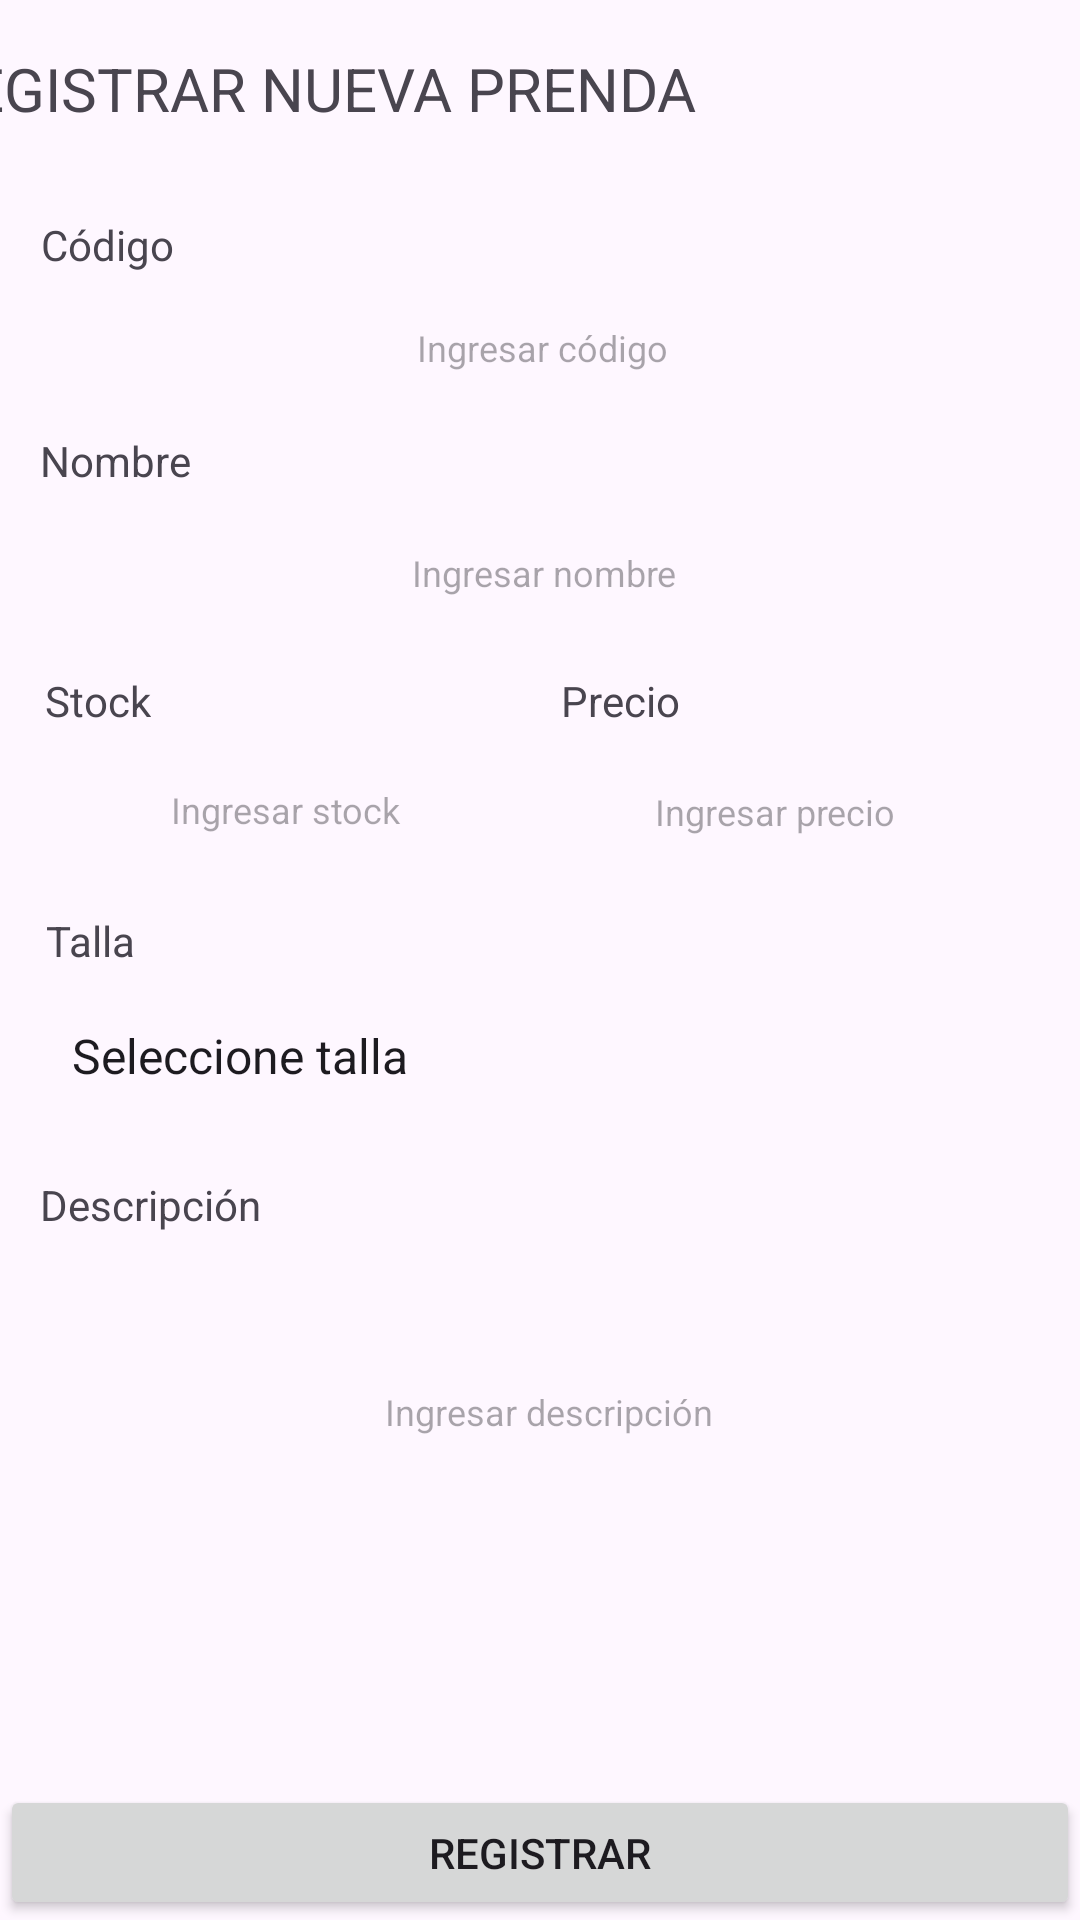

The Android layout XML behind this screen, and the referenced resources:
<!-- AndroidManifest.xml: application theme Theme.Parcial_ejemplo -->
<!-- res/layout/fragment_add_item.xml -->
<?xml version="1.0" encoding="utf-8"?>
<FrameLayout xmlns:android="http://schemas.android.com/apk/res/android"
    xmlns:app="http://schemas.android.com/apk/res-auto"
    xmlns:tools="http://schemas.android.com/tools"
    android:layout_width="match_parent"
    android:layout_height="match_parent"
    tools:context=".AddItemFragment">

    <androidx.constraintlayout.widget.ConstraintLayout
        android:layout_width="match_parent"
        android:layout_height="match_parent">

        <TextView
            android:id="@+id/textView1"
            android:layout_width="390dp"
            android:layout_height="35dp"
            android:layout_marginTop="16dp"
            android:text="@string/add_new"
            android:textSize="20dp"
            app:layout_constraintEnd_toEndOf="parent"
            app:layout_constraintHorizontal_bias="0.761"
            app:layout_constraintStart_toStartOf="parent"
            app:layout_constraintTop_toTopOf="parent" />

        <TextView
            android:id="@+id/textView2"
            android:layout_width="wrap_content"
            android:layout_height="wrap_content"
            android:layout_marginTop="72dp"
            android:text="Código"
            app:layout_constraintEnd_toEndOf="parent"
            app:layout_constraintHorizontal_bias="0.043"
            app:layout_constraintStart_toStartOf="parent"
            app:layout_constraintTop_toTopOf="parent" />

        <TextView
            android:id="@+id/textViewN"
            android:layout_width="wrap_content"
            android:layout_height="wrap_content"
            android:layout_marginTop="144dp"
            android:text="Nombre"
            app:layout_constraintEnd_toEndOf="parent"
            app:layout_constraintHorizontal_bias="0.043"
            app:layout_constraintStart_toStartOf="parent"
            app:layout_constraintTop_toTopOf="parent" />

        <TextView
            android:id="@+id/textView3"
            android:layout_width="wrap_content"
            android:layout_height="wrap_content"
            android:layout_marginTop="224dp"
            android:text="Stock"
            app:layout_constraintEnd_toEndOf="parent"
            app:layout_constraintHorizontal_bias="0.046"
            app:layout_constraintStart_toStartOf="parent"
            app:layout_constraintTop_toTopOf="parent" />

        <TextView
            android:id="@+id/textView6"
            android:layout_width="wrap_content"
            android:layout_height="wrap_content"
            android:layout_marginTop="304dp"
            android:text="Talla"
            app:layout_constraintEnd_toEndOf="parent"
            app:layout_constraintHorizontal_bias="0.046"
            app:layout_constraintStart_toStartOf="parent"
            app:layout_constraintTop_toTopOf="parent" />

        <TextView
            android:id="@+id/textView7"
            android:layout_width="wrap_content"
            android:layout_height="wrap_content"
            android:layout_marginTop="392dp"
            android:text="Descripción"
            app:layout_constraintEnd_toEndOf="parent"
            app:layout_constraintHorizontal_bias="0.046"
            app:layout_constraintStart_toStartOf="parent"
            app:layout_constraintTop_toTopOf="parent" />

        <TextView
            android:id="@+id/textView5"
            android:layout_width="wrap_content"
            android:layout_height="wrap_content"
            android:layout_marginTop="224dp"
            android:text="Precio"
            app:layout_constraintEnd_toEndOf="parent"
            app:layout_constraintHorizontal_bias="0.584"
            app:layout_constraintStart_toStartOf="parent"
            app:layout_constraintTop_toTopOf="parent" />

        <EditText
            android:id="@+id/code"
            android:layout_width="385dp"
            android:layout_height="32dp"
            android:layout_marginTop="100dp"
            android:background="@drawable/round_edittext"
            android:backgroundTint="@color/lead"
            android:ems="10"
            android:gravity="center"
            android:hint="Ingresar código"
            android:inputType="text"
            android:textSize="12dp"
            app:layout_constraintEnd_toEndOf="parent"
            app:layout_constraintHorizontal_bias="0.487"
            app:layout_constraintStart_toStartOf="parent"
            app:layout_constraintTop_toTopOf="parent" />

        <EditText
            android:id="@+id/name"
            android:layout_width="376dp"
            android:layout_height="30dp"
            android:layout_marginTop="176dp"
            android:background="@drawable/round_edittext"
            android:backgroundTint="@color/lead"
            android:ems="10"
            android:gravity="center"
            android:hint="Ingresar nombre"
            android:inputType="text"
            android:textSize="12dp"
            app:layout_constraintEnd_toEndOf="parent"
            app:layout_constraintHorizontal_bias="0.444"
            app:layout_constraintStart_toStartOf="parent"
            app:layout_constraintTop_toTopOf="parent" />

        <EditText
            android:id="@+id/stock"
            android:layout_width="163dp"
            android:layout_height="28dp"
            android:layout_marginTop="256dp"
            android:background="@drawable/round_edittext"
            android:backgroundTint="@color/lead"
            android:ems="10"
            android:gravity="center"
            android:hint="Ingresar stock"
            android:inputType="text"
            android:textSize="12dp"
            app:layout_constraintEnd_toEndOf="parent"
            app:layout_constraintHorizontal_bias="0.069"
            app:layout_constraintStart_toStartOf="parent"
            app:layout_constraintTop_toTopOf="parent" />

        <EditText
            android:id="@+id/description"
            android:layout_width="379dp"
            android:layout_height="93dp"
            android:layout_marginTop="424dp"
            android:background="@drawable/round_edittext"
            android:backgroundTint="@color/lead"
            android:ems="10"
            android:gravity="center"
            android:hint="Ingresar descripción"
            android:inputType="textMultiLine"
            android:textSize="12dp"
            app:layout_constraintEnd_toEndOf="parent"
            app:layout_constraintHorizontal_bias="0.369"
            app:layout_constraintStart_toStartOf="parent"
            app:layout_constraintTop_toTopOf="parent" />

        <EditText
            android:id="@+id/sale"
            android:layout_width="173dp"
            android:layout_height="29dp"
            android:layout_marginTop="256dp"
            android:background="@drawable/round_edittext"
            android:backgroundTint="@color/lead"
            android:ems="10"
            android:gravity="center"
            android:hint="Ingresar precio"
            android:inputType="text"
            android:textSize="12dp"
            app:layout_constraintEnd_toEndOf="parent"
            app:layout_constraintHorizontal_bias="0.92"
            app:layout_constraintStart_toStartOf="parent"
            app:layout_constraintTop_toTopOf="parent" />

        <Spinner
            android:id="@+id/sizeSpinner"
            android:layout_width="376dp"
            android:layout_height="32dp"
            android:layout_marginStart="16dp"
            android:layout_marginTop="336dp"
            android:layout_marginEnd="8dp"
            android:background="@drawable/round_edittext"
            android:entries="@array/size"
            app:layout_constraintEnd_toEndOf="parent"
            app:layout_constraintHorizontal_bias="0.0"
            app:layout_constraintStart_toStartOf="parent"
            app:layout_constraintTop_toTopOf="parent"
            tools:ignore="MissingConstraints" />

        <Button
            android:id="@+id/button"
            android:layout_width="0dp"
            android:layout_height="45dp"
            android:text="Registrar"
            app:layout_constraintBottom_toBottomOf="parent"
            app:layout_constraintEnd_toEndOf="parent"
            app:layout_constraintHorizontal_bias="0.471"
            app:layout_constraintStart_toStartOf="parent" />

    </androidx.constraintlayout.widget.ConstraintLayout>
</FrameLayout>
<!-- resources referenced by this layout -->
<resources>
  <array name="size">
          <item>Seleccione talla</item>
          <item>S</item>
          <item>M</item>
          <item>L</item>
          <item>XS</item>
      </array>
  <color name="lead">#EEF1F4</color>
  <string name="add_new">REGISTRAR NUEVA PRENDA</string>
  <style name="Theme.Parcial_ejemplo" parent="Base.Theme.Parcial_ejemplo" />
  <style name="Base.Theme.Parcial_ejemplo" parent="Theme.Material3.DayNight.NoActionBar">
          
          
      </style>
</resources>
